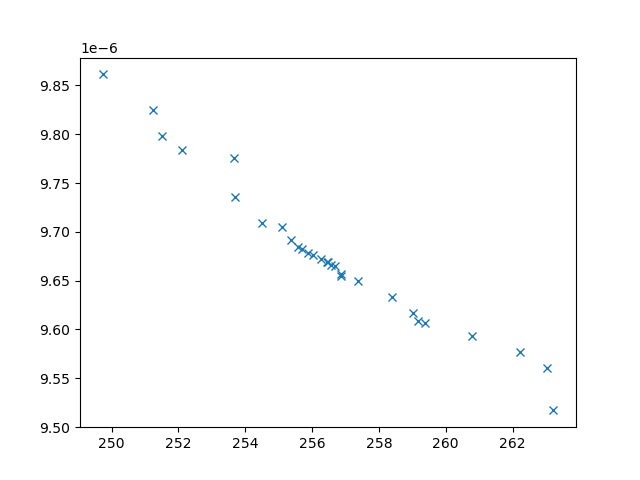

Data behind this chart, as committed beside it:
xline_all_values, yline_all_values, X_all_values, obj1, obj2, obj3, inc
260.8, 9.593574788798964e-06, [np.float64(4.362774870260281), np.float…, 260.8, 9.593574788798964e-06, 2968072, 0
251.2, 9.824758439905599e-06, [3.0927065031648464, 7.809453587567908, …, 251.2, 9.824758439905599e-06, 6509900, 0
253.7, 9.775242864231628e-06, [np.float64(5.969076849513423), np.float…, 253.7, 9.775242864231628e-06, 4981770, 0
262.2, 9.576714231774541e-06, [1.9633284261590551, 5.623149666292195, …, 262.2, 9.576714231774541e-06, 3270749, 0
263, 9.56035992922912e-06, [1.9182568330617211, 0.7197447290816493,…, 263, 9.56035992922912e-06, 3295123, 0
253.7, 9.735416194733968e-06, [np.float64(5.320248450034615), np.float…, 253.7, 9.735416194733968e-06, 4054463, 0
258.4, 9.632834571625368e-06, [np.float64(3.203198991262669), np.float…, 258.4, 9.632834571625368e-06, 2759890, 0
252.1, 9.784383823107032e-06, [np.float64(7.977083494751416), np.float…, 252.1, 9.784383823107032e-06, 4637368, 0
254.5, 9.709568936212105e-06, [np.float64(6.361446033138358), np.float…, 254.5, 9.709568936212105e-06, 3327114, 0
259.2, 9.608764269945033e-06, [np.float64(3.52927242876926), np.float6…, 259.2, 9.608764269945033e-06, 3015130, 0
251.5, 9.79807722561888e-06, [9.63559087643385, 4.163623190170503, 9.…, 251.5, 9.79807722561888e-06, 4757912, 0
257.4, 9.649879960523866e-06, [np.float64(4.36380833559069), np.float6…, 257.4, 9.649879960523866e-06, 2708660, 0
259, 9.616863852891056e-06, [np.float64(4.487755970346027), np.float…, 259, 9.616863852891056e-06, 3317732, 0
255.1, 9.705231263379147e-06, [np.float64(6.084695021594093), np.float…, 255.1, 9.705231263379147e-06, 4350547, 0
255.4, 9.691574532112075e-06, [np.float64(4.604697994274871), np.float…, 255.4, 9.691574532112075e-06, 3279818, 0
263.2, 9.517032813603059e-06, [3.6970842381791855, 8.8447188925814, 1.…, 263.2, 9.517032813603059e-06, 3383630, 0
256, 9.67626364126392e-06, [np.float64(4.341618695362728), np.float…, 256, 9.67626364126392e-06, 3122209, 0
256.9, 9.654819930300961e-06, [np.float64(3.0862385037641085), np.floa…, 256.9, 9.654819930300961e-06, 2930682, 0
256.5, 9.669010792548133e-06, [np.float64(4.07683211846182), np.float6…, 256.5, 9.669010792548133e-06, 2721966, 0
256.7, 9.6654248224232e-06, [np.float64(5.039171153674364), np.float…, 256.7, 9.6654248224232e-06, 3042331, 0
255.7, 9.682016108422416e-06, [np.float64(4.964434317320675), np.float…, 255.7, 9.682016108422416e-06, 3077004, 0
255.9, 9.678156525950504e-06, [np.float64(4.816235182974612), np.float…, 255.9, 9.678156525950504e-06, 3210173, 0
256.9, 9.656693297113621e-06, [np.float64(4.73636035645487), np.float6…, 256.9, 9.656693297113621e-06, 3024474, 0
256.6, 9.66553735981779e-06, [np.float64(4.298715121923557), np.float…, 256.6, 9.66553735981779e-06, 2934952, 0
256.5, 9.668930675114072e-06, [np.float64(4.1642961874150135), np.floa…, 256.5, 9.668930675114072e-06, 2769768, 0
256.3, 9.67196558447995e-06, [np.float64(3.9828857114529956), np.floa…, 256.3, 9.67196558447995e-06, 2783780, 0
259.4, 9.606670821885093e-06, [np.float64(3.486326938856606), np.float…, 259.4, 9.606670821885093e-06, 3024689, 0
255.6, 9.684790559683124e-06, [np.float64(4.394554873081314), np.float…, 255.6, 9.684790559683124e-06, 3215670, 0
249.7, 9.861342994025122e-06, [np.float64(3.4070436709301566), np.floa…, 249.7, 9.861342994025122e-06, 6206092, 0
